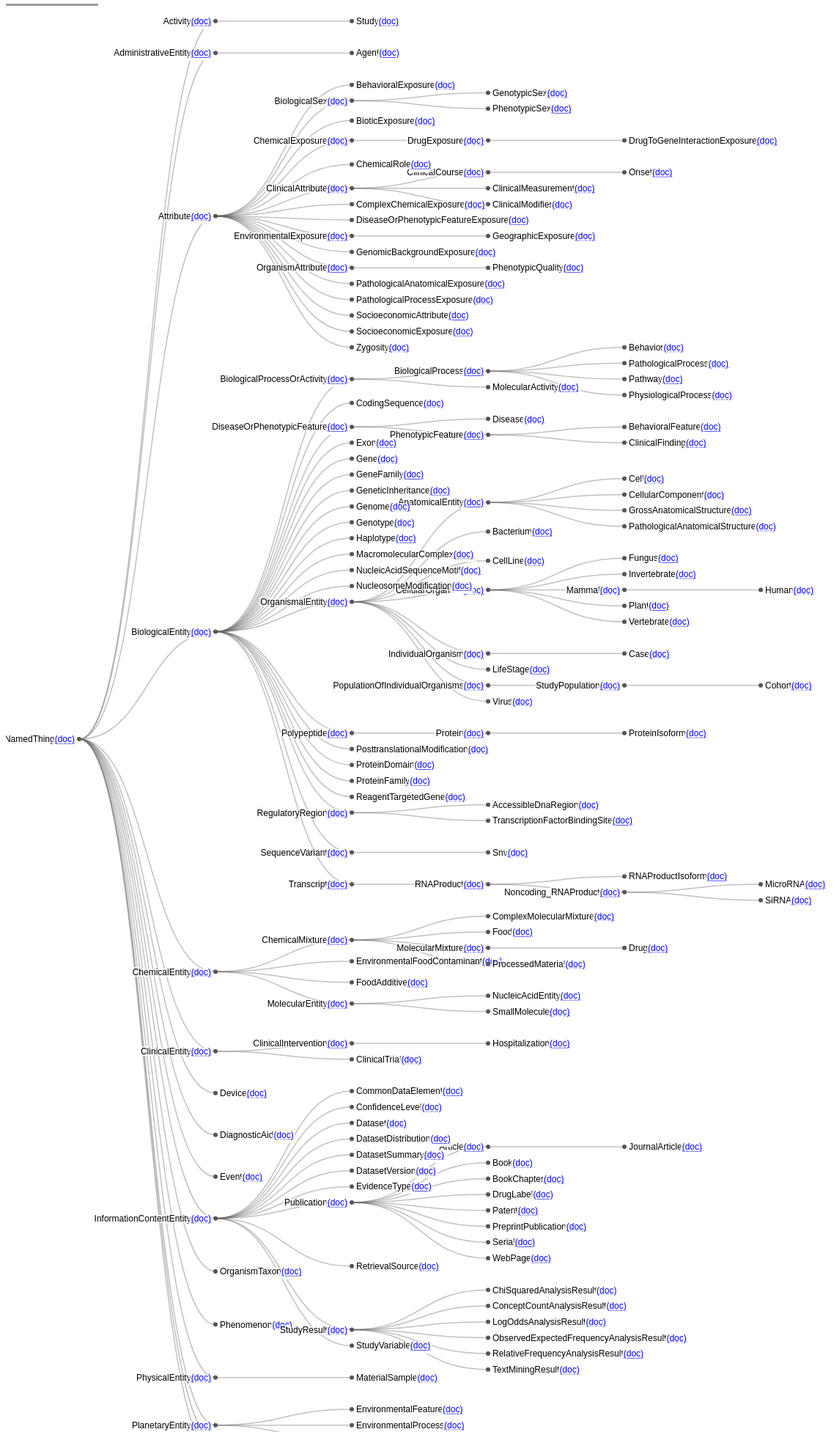
D3 v3 page, settled after 480 driven frames (8 s of simulated time); the page loaded 1 data file(s).


        d3.json("categories.json", function (error, jsonData) {
            if (error) {
                console.log("Error loading JSON data:", error);
                return;
            }
            var treeData = jsonData;

            // Any additional code that uses treeData should be placed here

            function getHeight() {
                return 2000;
            }

            // ************** Generate the tree diagram	 *****************
            var margin = {top: 10, right: 0, bottom: 10, left: 100},
                width = 1460 - margin.right - margin.left,
                rawHeight = getHeight()
            height = rawHeight - margin.top - margin.bottom;

            var i = 0,
                duration = 750,
                root;

            var tree = d3.layout.tree()
                .size([height, width]);

            var diagonal = d3.svg.diagonal()
                .projection(function (d) {
                    return [d.y, d.x];
                });

            var svg = d3.select("body").append("svg")
                .attr("width", width + margin.right + margin.left)
                .attr("height", height + margin.top + margin.bottom)
                .append("g")
                .attr("transform", "translate(" + margin.left + "," + margin.top + ")");

            root = treeData[0];
            root.x0 = height / 2;
            root.y0 = 0;

            update(root);

            d3.select(self.frameElement).style("height", "500px");

            function toCamelCase(str) {
                return str.replace(/([-_][a-z])/g, (group) => group.toUpperCase()
                    .replace('-', '')
                    .replace('_', ''))
                    .replace(/^[a-z]/, (group) => group.toUpperCase());
            }

            function update(source) {

                // Compute the new tree layout.
                var nodes = tree.nodes(root).reverse(),
                    links = tree.links(nodes);

                // Normalize for fixed-depth.
                nodes.forEach(function (d) {
                    d.y = d.depth * 186;
                });

                // Update the nodes…
                var node = svg.selectAll("g.node")
                    .data(nodes, function (d) {
                        return d.id || (d.id = ++i);
                    });

                // Enter any new nodes at the parent's previous position.
                var nodeEnter = node.enter().append("g")
                    .attr("class", "node")
                    .attr("transform", function (d) {
                        return "translate(" + source.y0 + "," + source.x0 + ")";
                    })
                    .on("click", click);

                nodeEnter.append("circle")
                    .attr("r", 1e-6)
                    .style("fill", function (d) {
                        return d._children ? "#9a9a9a" : "#555";
                    });

                nodeEnter.append("text")
                    .attr("x", function (d) {
                        return d.children || d._children ? -6 : 6;
                    })
                    .attr("dy", ".35em")
                    .attr("text-anchor", function (d) {
                        return d.children || d._children ? "end" : "start";
                    })
                    .text(function (d) {
                        return d.name;
                    })
                    .each(function (d) {
                        var nodeText = d3.select(this);
                        nodeText.text(toCamelCase(d.name));
                        // Append an anchor tag to nodeText
                        nodeText.append("a")
                            .attr("class", "md-link")  // Class for styling
                            .attr("xlink:href", d.name)  // Set the hyperlink reference
                            .text("(doc)");
                    })
                    .style("fill-opacity", 1e-6);
                // Transition nodes to their new position.
                var nodeUpdate = node.transition()
                    .duration(duration)
                    .attr("transform", function (d) {
                        return "translate(" + d.y + "," + d.x + ")";
                    });

                nodeUpdate.select("circle")
                    .attr("r", 3)
                    .style("fill", function (d) {
                        return d._children ? "#9a9a9a" : "#555";
                    });

                nodeUpdate.select("text")
                    .style("fill-opacity", 1);

                // Transition exiting nodes to the parent's new position.
                var nodeExit = node.exit()
                    .remove();

                nodeExit.select("circle")
                    .attr("r", 1e-6);

                nodeExit.select("text")
                    .style("fill-opacity", 1e-6);

                // Update the links…
                var link = svg.selectAll("path.link")
                    .data(links, function (d) {
                        return d.target.id;
                    });

                // Enter any new links at the parent's previous position.
                link.enter().insert("path", "g")
                    .attr("class", "link")
                    .attr("d", function (d) {
                        var o = {x: source.x0, y: source.y0};
                        return diagonal({source: o, target: o});
                    });

                // Transition links to their new position.
                link.transition()
                    .duration(duration)
                    .attr("d", diagonal);

                // Transition exiting nodes to the parent's new position.
                link.exit().transition()
                    .duration(duration)
                    .attr("d", function (d) {
                        var o = {x: source.x, y: source.y};
                        return diagonal({source: o, target: o});
                    })
                    .remove();

                // Stash the old positions for transition.
                nodes.forEach(function (d) {
                    d.x0 = d.x;
                    d.y0 = d.y;
                });
            }

            // Toggle children on click.
            function click(d) {
                if (d.children) {
                    d._children = d.children;
                    d.children = null;
                } else {
                    d.children = d._children;
                    d._children = null;
                }
                update(d);
            }
        });
    

### data: categories.json
[
 {
  "name": "NamedThing",
  "parent": null,
  "children": [
   {
    "name": "activity",
    "parent": "NamedThing",
    "children": "[... 1 items]"
   },
   {
    "name": "administrative_entity",
    "parent": "NamedThing",
    "children": "[... 1 items]"
   },
   {
    "name": "attribute",
    "parent": "NamedThing",
    "children": "[... 16 items]"
   },
   {
    "name": "biological_entity",
    "parent": "NamedThing",
    "children": "[... 22 items]"
   },
   {
    "name": "chemical_entity",
    "parent": "NamedThing",
    "children": "[... 4 items]"
   },
   {
    "name": "clinical_entity",
    "parent": "NamedThing",
    "children": "[... 2 items]"
   },
   {
    "name": "device",
    "parent": "NamedThing"
   },
   {
    "name": "diagnostic_aid",
    "parent": "NamedThing"
   },
   "... 8 more items"
  ]
 }
]